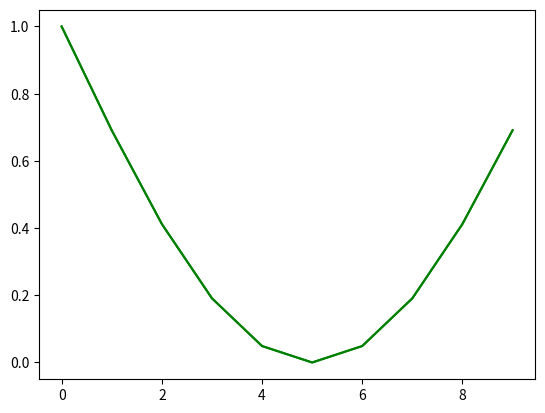

Reproduce this figure in Python.
import matplotlib.pyplot as plt
import matplotlib.animation as ani
import math

def phi(x):
	return 1 - math.sin(math.pi * x)

def m1(time):
	return 1

def m2(time):
	return 1

def f(x, t):
	return -math.sin(t)

a = 0.5
L = 1
T = 1

dx = 1e-1
dt = 0.5 * dx * dx / a

xNodes = int(L / dx)
tNodes = int(T / dt)

data = []

initial = []
for i in range(xNodes):
	initial.append(phi(i * dx))

data.append(initial)

for t in range(1, tNodes):
	newLayer = []	

	for i in range(xNodes):
		if i == 0:
			newLayer.append(m1(t * dt))
		elif i == xNodes - 1:
			newLayer.append(m2(t * dt))
		else:
			newLayer.append(data[t-1][i] + dt * a / dx / dx *(data[t-1][i+1] - 2 * data[t-1][i] + data[t-1][i-1]) + dt * f(i * dx, t * dt))

	data.append(newLayer)

def animate(n):
    line = plt.plot(data[n], color='g')
    return line

fig = plt.figure()
_a_ = ani.FuncAnimation(fig, animate, frames=len(data), interval=100, blit=True, repeat=False)
plt.show()




